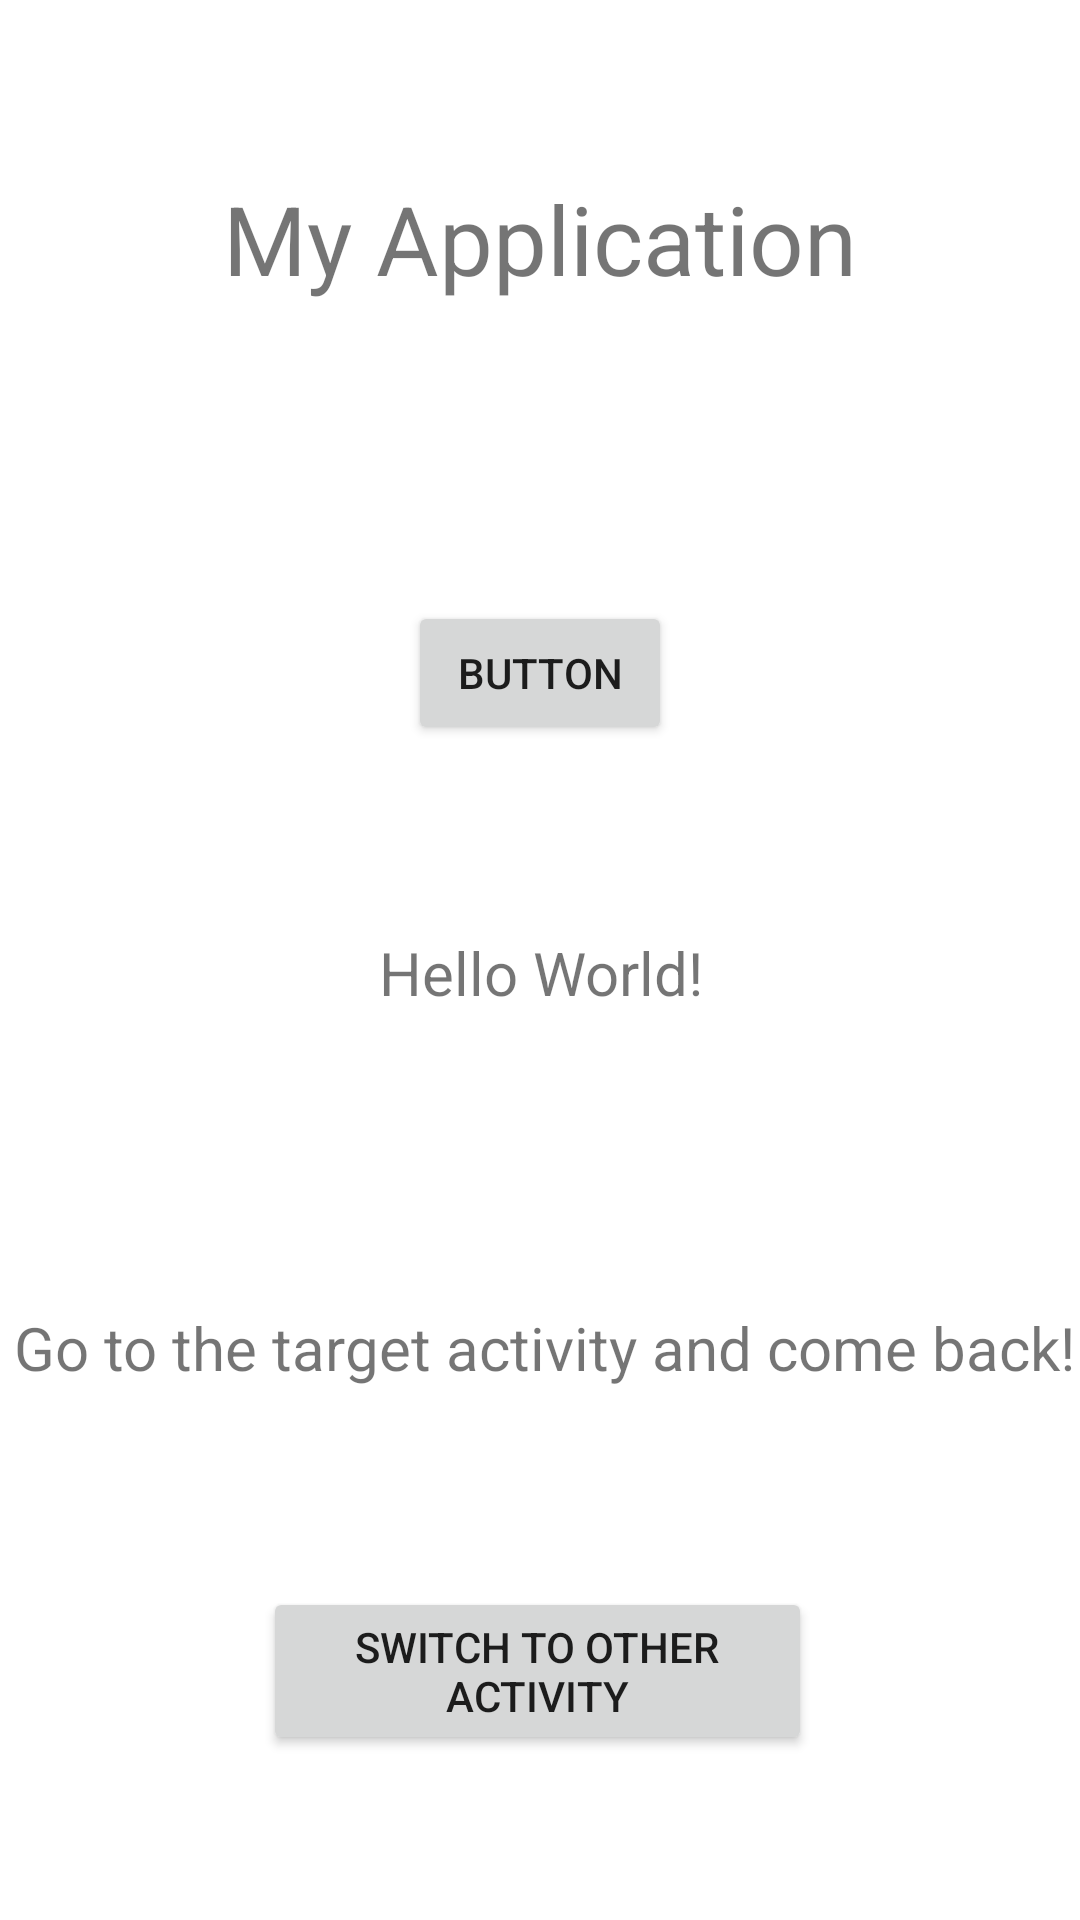

Android layout source for this screen:
<!-- AndroidManifest.xml: application theme Theme.MyKotlinNativeApplication -->
<!-- res/layout/activity_main.xml -->
<?xml version="1.0" encoding="utf-8"?>
<androidx.constraintlayout.widget.ConstraintLayout xmlns:android="http://schemas.android.com/apk/res/android"
    xmlns:app="http://schemas.android.com/apk/res-auto"
    xmlns:tools="http://schemas.android.com/tools"
    android:layout_width="match_parent"
    android:layout_height="match_parent"
    tools:context=".MainActivity">

    <Button
        android:id="@+id/button"
        android:layout_width="wrap_content"
        android:layout_height="wrap_content"
        android:text="Button"
        app:layout_constraintBottom_toBottomOf="parent"
        app:layout_constraintEnd_toEndOf="parent"
        app:layout_constraintStart_toStartOf="parent"
        app:layout_constraintTop_toBottomOf="@+id/title"
        app:layout_constraintVertical_bias="0.202" />

    <TextView
        android:id="@+id/title"
        android:layout_width="wrap_content"
        android:layout_height="wrap_content"
        android:text="My Application"
        android:textSize="32sp"
        app:layout_constraintBottom_toBottomOf="parent"
        app:layout_constraintEnd_toEndOf="parent"
        app:layout_constraintStart_toStartOf="parent"
        app:layout_constraintTop_toTopOf="parent"
        app:layout_constraintVertical_bias="0.097" />

    <Button
        android:id="@+id/switchButton"
        android:layout_width="183dp"
        android:layout_height="56dp"
        android:text="@string/switchButton"
        app:layout_constraintBottom_toBottomOf="parent"
        app:layout_constraintEnd_toEndOf="parent"
        app:layout_constraintHorizontal_bias="0.496"
        app:layout_constraintStart_toStartOf="parent"
        app:layout_constraintTop_toBottomOf="@+id/title"
        app:layout_constraintVertical_bias="0.886" />

    <TextView
        android:id="@+id/message"
        android:layout_width="380dp"
        android:layout_height="31dp"
        android:text="@string/message"
        android:textAlignment="center"
        android:textIsSelectable="true"
        android:textSize="20sp"
        app:layout_constraintBottom_toBottomOf="parent"
        app:layout_constraintEnd_toEndOf="parent"
        app:layout_constraintHorizontal_bias="0.516"
        app:layout_constraintStart_toStartOf="parent"
        app:layout_constraintTop_toBottomOf="@+id/button"
        app:layout_constraintVertical_bias="0.173" />

    <TextView
        android:id="@+id/messageResult"
        android:layout_width="390dp"
        android:layout_height="100dp"
        android:text="@string/suggestion"
        android:textAlignment="center"
        android:textIsSelectable="true"
        android:textSize="20sp"
        app:layout_constraintBottom_toBottomOf="parent"
        app:layout_constraintEnd_toEndOf="parent"
        app:layout_constraintHorizontal_bias="0.476"
        app:layout_constraintStart_toStartOf="parent"
        app:layout_constraintTop_toBottomOf="@+id/button"
        app:layout_constraintVertical_bias="0.642" />

</androidx.constraintlayout.widget.ConstraintLayout>
<!-- resources referenced by this layout -->
<resources>
  <string name="message">Hello World!</string>
  <string name="suggestion">Go to the target activity and come back!</string>
  <string name="switchButton">Switch To Other Activity</string>
  <style name="Theme.MyKotlinNativeApplication" parent="Theme.MaterialComponents.DayNight.DarkActionBar">
          
          <item name="colorPrimary">@color/purple_500</item>
          <item name="colorPrimaryVariant">@color/purple_700</item>
          <item name="colorOnPrimary">@color/white</item>
          
          <item name="colorSecondary">@color/teal_200</item>
          <item name="colorSecondaryVariant">@color/teal_700</item>
          <item name="colorOnSecondary">@color/black</item>
          
          <item name="android:statusBarColor">?attr/colorPrimaryVariant</item>
          
      </style>
  <!-- not gathered from this repository: default colours our renderer supplied (Android Studio template values) -->
  <color name="purple_500">#FF6200EE</color>
  <color name="purple_700">#FF3700B3</color>
  <color name="teal_200">#FF03DAC5</color>
  <color name="teal_700">#FF018786</color>
  <color name="black">#FF000000</color>
  <color name="white">#FFFFFFFF</color>
</resources>
